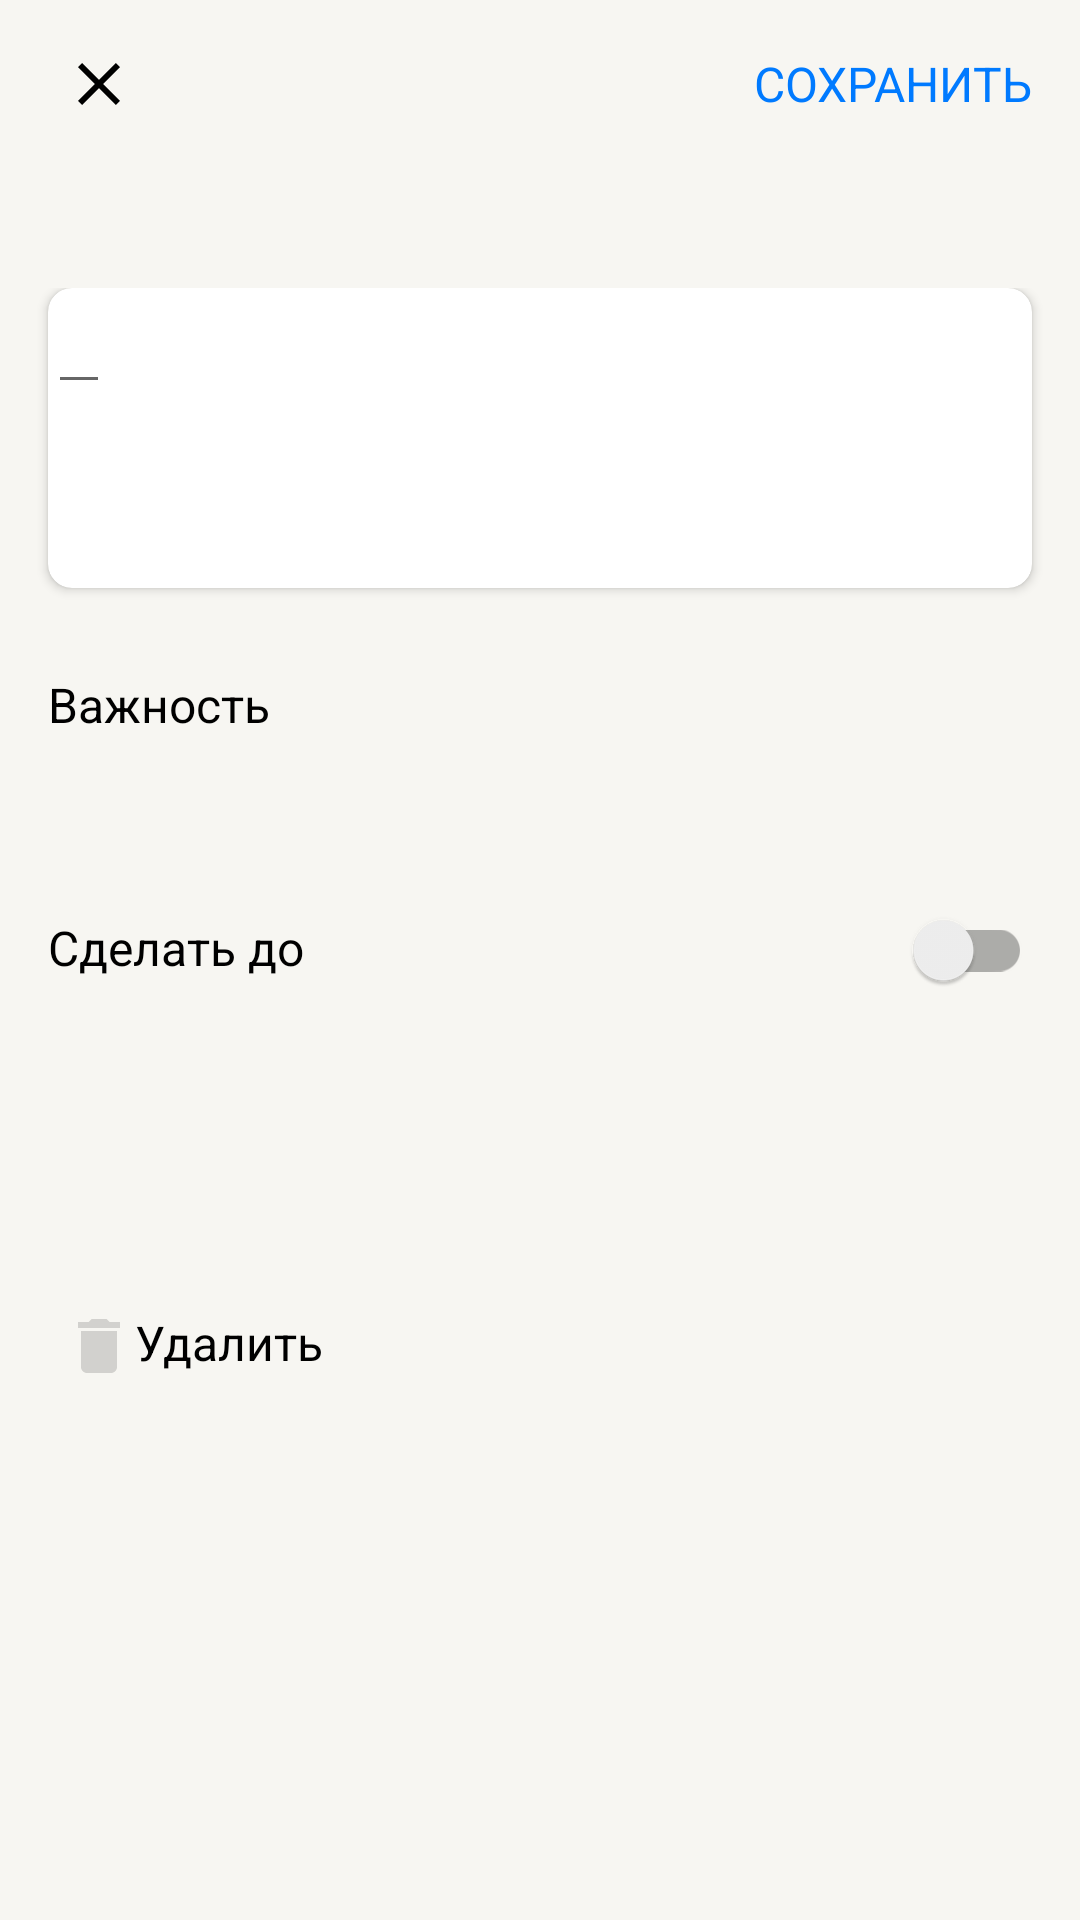

Android layout source for this screen:
<!-- AndroidManifest.xml: application theme Theme.ToDoApplication -->
<!-- res/layout/fragment_to_do_details.xml -->
<?xml version="1.0" encoding="utf-8"?>
<androidx.coordinatorlayout.widget.CoordinatorLayout xmlns:android="http://schemas.android.com/apk/res/android"
    xmlns:app="http://schemas.android.com/apk/res-auto"
    android:layout_width="match_parent"
    android:layout_height="match_parent"
    android:background="@color/back_light"
    android:fitsSystemWindows="true">

    <com.google.android.material.appbar.AppBarLayout
        android:id="@+id/appbar"
        android:layout_width="match_parent"
        android:layout_height="96dp"
        android:background="@color/back_light"
        android:fitsSystemWindows="true"
        android:theme="@style/ThemeOverlay.AppCompat.Dark.ActionBar">

        <com.google.android.material.appbar.CollapsingToolbarLayout
            android:id="@+id/collapsing_toolbar"
            android:layout_width="match_parent"
            android:layout_height="match_parent"
            android:fitsSystemWindows="true"
            app:contentScrim="@color/back_light"
            app:expandedTitleMarginStart="@dimen/activity_margin_content"
            app:layout_scrollFlags="scroll|exitUntilCollapsed|snap">

            <androidx.appcompat.widget.Toolbar
                android:id="@+id/anim_toolbar"
                android:layout_width="match_parent"
                android:layout_height="?attr/actionBarSize"
                android:background="@color/back_light"
                app:layout_collapseMode="pin"
                app:popupTheme="@style/ThemeOverlay.AppCompat.Light"
                app:titleTextColor="@color/black">

                <ImageButton
                    android:id="@+id/closeBtn"
                    android:layout_width="wrap_content"
                    android:layout_height="wrap_content"
                    android:layout_gravity="center_vertical"
                    android:layout_marginStart="21dp"
                    android:background="@drawable/ic_baseline_close_24"
                    android:contentDescription="TODO" />

                <TextView
                    android:id="@+id/save"
                    style="@style/Button"
                    android:layout_width="wrap_content"
                    android:layout_height="wrap_content"
                    android:layout_gravity="center_vertical|end"
                    android:layout_marginEnd="16dp"
                    android:text="@string/save"
                    android:textColor="@color/Blue" />
            </androidx.appcompat.widget.Toolbar>
        </com.google.android.material.appbar.CollapsingToolbarLayout>
    </com.google.android.material.appbar.AppBarLayout>

    <androidx.core.widget.NestedScrollView
        android:id="@+id/nestedScrollView"
        android:layout_width="match_parent"
        android:layout_height="match_parent"
        app:layout_anchor="@+id/nestedScrollView"
        app:layout_anchorGravity="center"
        app:layout_behavior="@string/appbar_scrolling_view_behavior">

        <LinearLayout
            android:layout_width="match_parent"
            android:layout_height="wrap_content"
            android:layout_marginBottom="20dp"
            android:orientation="vertical">

            <androidx.cardview.widget.CardView
                android:id="@+id/textcard"
                android:layout_width="match_parent"
                android:layout_height="100dp"
                android:layout_marginHorizontal="16dp"
                app:cardCornerRadius="8dp">

                <EditText
                    android:id="@+id/dealtext"
                    style="@style/Body"
                    android:layout_width="wrap_content"
                    android:layout_height="wrap_content"
                    android:fontFamily="@font/roboto"
                    android:text="" />
            </androidx.cardview.widget.CardView>

            <LinearLayout
                android:layout_width="match_parent"
                android:layout_height="wrap_content"
                android:layout_marginStart="8dp"
                android:layout_marginTop="28dp"
                android:orientation="vertical">

                <TextView
                    style="@style/Body"
                    android:layout_width="wrap_content"
                    android:layout_height="wrap_content"
                    android:layout_marginStart="8dp"
                    android:text="@string/importance" />

                <Spinner
                    android:id="@+id/spinner"
                    style="@style/mySpinnerItemStyle"
                    android:layout_width="match_parent"
                    android:layout_height="match_parent"
                    android:layout_marginTop="4dp"
                    android:background="@color/white" />
            </LinearLayout>

            <View
                android:layout_width="match_parent"
                android:layout_height="1dp"
                android:layout_marginHorizontal="16dp"
                android:layout_marginTop="16dp"
                android:background="@color/color_light_gray" />

            <LinearLayout
                android:layout_width="match_parent"
                android:layout_height="wrap_content"
                android:layout_marginHorizontal="16dp"
                android:layout_marginTop="26dp"
                android:orientation="horizontal">

                <TextView
                    style="@style/Body"
                    android:layout_width="wrap_content"
                    android:layout_height="wrap_content"
                    android:text="@string/make_up" />

                <androidx.appcompat.widget.SwitchCompat
                    android:id="@+id/dateSwitch"
                    android:layout_width="0dp"
                    android:layout_height="wrap_content"
                    android:layout_weight="1" />
            </LinearLayout>

            <TextView
                android:id="@+id/date"
                android:layout_width="wrap_content"
                android:layout_height="wrap_content"
                android:layout_marginStart="16dp"
                android:layout_marginTop="4dp"
                android:text=""
                android:textColor="@color/color_light_blue" />

            <View
                android:layout_width="match_parent"
                android:layout_height="1dp"
                android:layout_marginTop="50dp"
                android:background="@color/color_light_gray" />

            <LinearLayout
                android:layout_width="wrap_content"
                android:layout_height="wrap_content"
                android:layout_marginStart="21dp"
                android:layout_marginTop="22dp"
                android:orientation="horizontal">

                <ImageView
                    android:id="@+id/deleteImg"
                    android:layout_width="wrap_content"
                    android:layout_height="wrap_content"
                    android:src="@drawable/ic_baseline_delete_24" />

                <TextView
                    android:id="@+id/deletetext"
                    style="@style/Body"
                    android:layout_width="wrap_content"
                    android:layout_height="wrap_content"
                    android:text="@string/delete"
                    android:textColor="@color/color_light_gray" />
            </LinearLayout>
        </LinearLayout>
    </androidx.core.widget.NestedScrollView>
</androidx.coordinatorlayout.widget.CoordinatorLayout>
<!-- resources referenced by this layout -->
<resources>
  <color name="Blue">#007AFF</color>
  <color name="back_light">#F7F6F2</color>
  <color name="black">#FF000000</color>
  <color name="white">#FFFFFFFF</color>
  <dimen name="activity_margin_content">24dp</dimen>
  <!-- drawable ic_baseline_close_24 (drawable-v24) -->
  <vector android:height="24dp" android:tint="@color/Label_Primary"
      android:viewportHeight="24" android:viewportWidth="24"
      android:width="24dp" xmlns:android="http://schemas.android.com/apk/res/android">
      <path android:fillColor="@android:color/white" android:pathData="M19,6.41L17.59,5 12,10.59 6.41,5 5,6.41 10.59,12 5,17.59 6.41,19 12,13.41 17.59,19 19,17.59 13.41,12z"/>
  </vector>
  <!-- drawable ic_baseline_delete_24 (drawable) -->
  <vector android:height="24dp" android:tint="#000000"
      android:viewportHeight="24" android:viewportWidth="24"
      android:width="24dp" xmlns:android="http://schemas.android.com/apk/res/android">
      <path android:fillColor="@color/Label_Disable" android:pathData="M6,19c0,1.1 0.9,2 2,2h8c1.1,0 2,-0.9 2,-2V7H6v12zM19,4h-3.5l-1,-1h-5l-1,1H5v2h14V4z"/>
  </vector>
  <string name="delete">Удалить</string>
  <string name="importance">Важность</string>
  <string name="make_up">Сделать до</string>
  <string name="save">СОХРАНИТЬ</string>
  <style name="Body">
          <item name="android:textSize">16sp</item>
          <item name="android:lineHeight">20sp</item>
      </style>
  <style name="Button">
          <item name="android:textSize">16sp</item>
          <item name="android:lineHeight">20sp</item>
      </style>
  <style name="Theme.ToDoApplication" parent="Theme.MaterialComponents.DayNight.NoActionBar">
          <item name="colorPrimary">@color/back_light</item>
          <item name="colorPrimaryDark">@color/back_light</item>
          <item name="android:textColorPrimary">@color/black</item>
          <item name="titleTextColor">@color/black</item>
          <item name="android:textColor">@color/black</item>
          <item name="colorAccent">@color/Blue</item>
  
          <item name="windowActionBar">false</item>
          <item name="windowNoTitle">true</item>
          <item name="colorOnSecondary">@color/white</item>
      </style>
  <color name="Label_Primary">#000000</color>
  <color name="Label_Disable">#26000000</color>
</resources>
